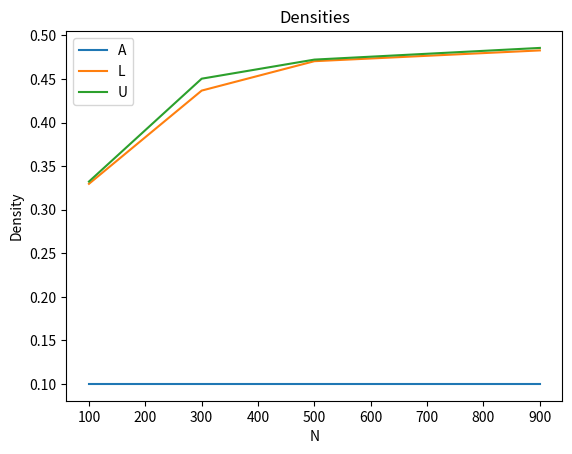
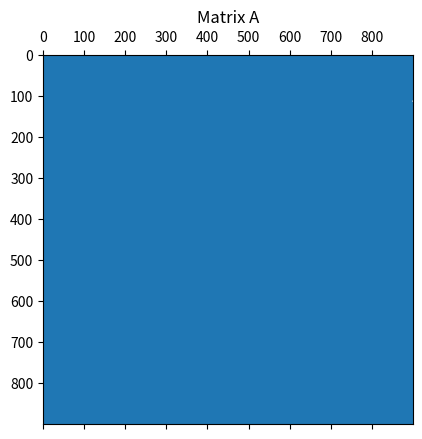
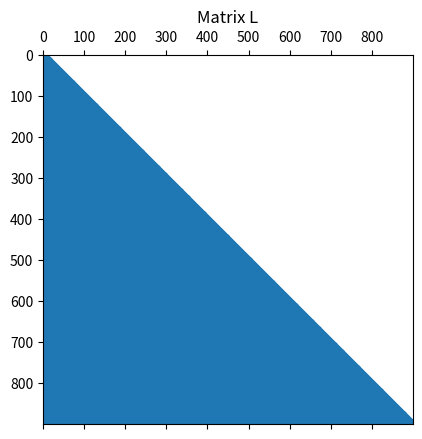
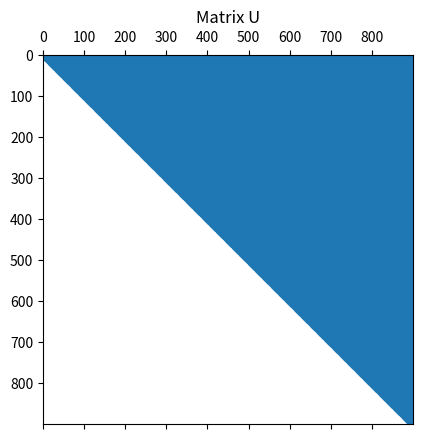

These figures' Python source, in order:
import numpy as np
import scipy.sparse as spsp
import matplotlib.pyplot as plt

# INITIALIZATION

n_values = range(100,1001,200)
num_n = len(n_values);

A_densities = np.zeros((num_n, 1))
L_densities = np.zeros((num_n, 1))
U_densities = np.zeros((num_n, 1))


# COMPUTATION OF THE DENSITIES

for i in range(num_n):
    n = n_values[i];
    A = spsp.rand(n, n, 0.1)
    A_densities[i] = A.nonzero()[0].size / np.prod(A.shape)
    lu = spsp.linalg.splu(A)
    L_densities[i] = lu.L.nonzero()[0].size / np.prod(lu.L.shape)
    U_densities[i] = lu.U.nonzero()[0].size / np.prod(lu.U.shape)


# PLOTS

plt.figure(1)
plt.title('Densities')
plt.plot(n_values, A_densities, label='A')
plt.plot(n_values, L_densities, label='L')
plt.plot(n_values, U_densities, label='U')
plt.xlabel('N')
plt.ylabel('Density')
plt.legend()

plt.figure(2)
plt.title('Matrix A')
plt.spy(A, markersize=3)

plt.figure(3)
plt.title('Matrix L')
plt.spy(lu.L, markersize=3)

plt.figure(4)
plt.title('Matrix U')
plt.spy(lu.U, markersize=3)



plt.show()

